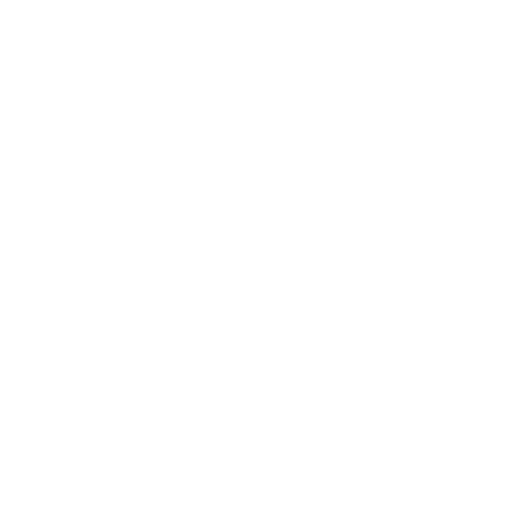
t = 0.00 s
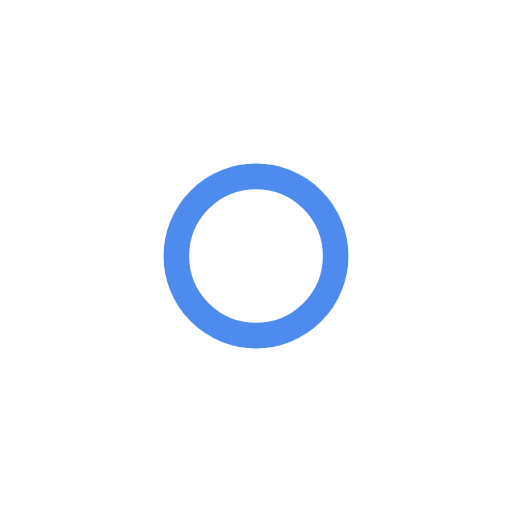
t = 0.25 s
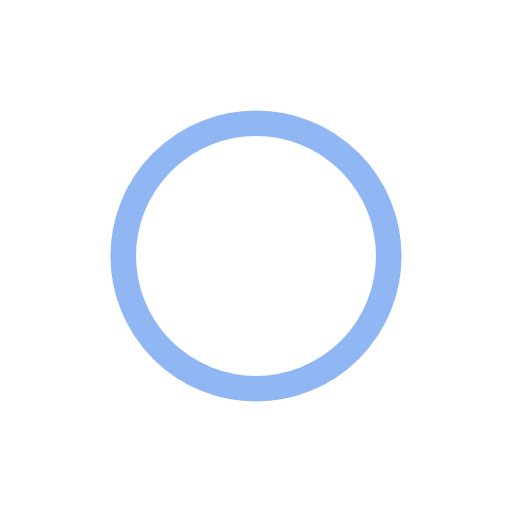
t = 0.50 s
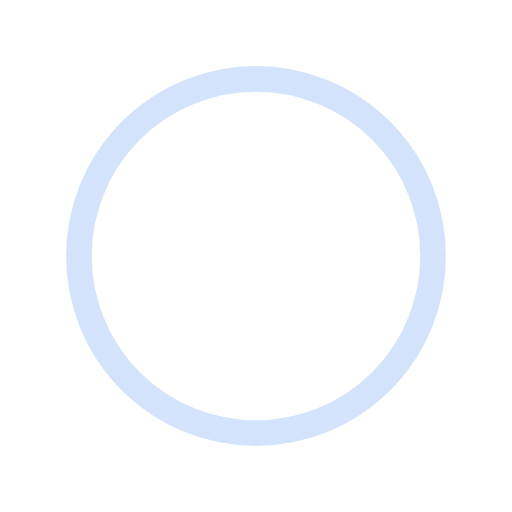
t = 0.75 s

The animated SVG that drew these frames (rendered in a browser with its animation timeline set to each time). Animation: 2 SMIL elements (animate=2); one cycle of 1.00 s, repeats indefinitely.

<svg width="100px"  height="100px"  xmlns="http://www.w3.org/2000/svg" viewBox="0 0 100 100" preserveAspectRatio="xMidYMid" class="lds-ripple">
    <!-- <circle cx="50" cy="50" r="34.1718" fill="none" ng-attr-stroke="{{config.c1}}" ng-attr-stroke-width="{{config.width}}" stroke="#ffffff" stroke-width="5">
      <animate attributeName="r" calcMode="spline" values="0;40" keyTimes="0;1" dur="1" keySplines="0 0.2 0.8 1" begin="-0.5s" repeatCount="indefinite"></animate>
      <animate attributeName="opacity" calcMode="spline" values="1;0" keyTimes="0;1" dur="1" keySplines="0.2 0 0.8 1" begin="-0.5s" repeatCount="indefinite"></animate>
    </circle> -->
    <circle cx="50" cy="50" r="14.7295" fill="none" ng-attr-stroke="{{config.c2}}" ng-attr-stroke-width="{{config.width}}" stroke="#2271ea" stroke-width="5">
      <animate attributeName="r" calcMode="spline" values="0;40" keyTimes="0;1" dur="1" keySplines="0 0.2 0.8 1" begin="0s" repeatCount="indefinite"></animate>
      <animate attributeName="opacity" calcMode="spline" values="1;0" keyTimes="0;1" dur="1" keySplines="0.2 0 0.8 1" begin="0s" repeatCount="indefinite"></animate>
    </circle>
  </svg>
